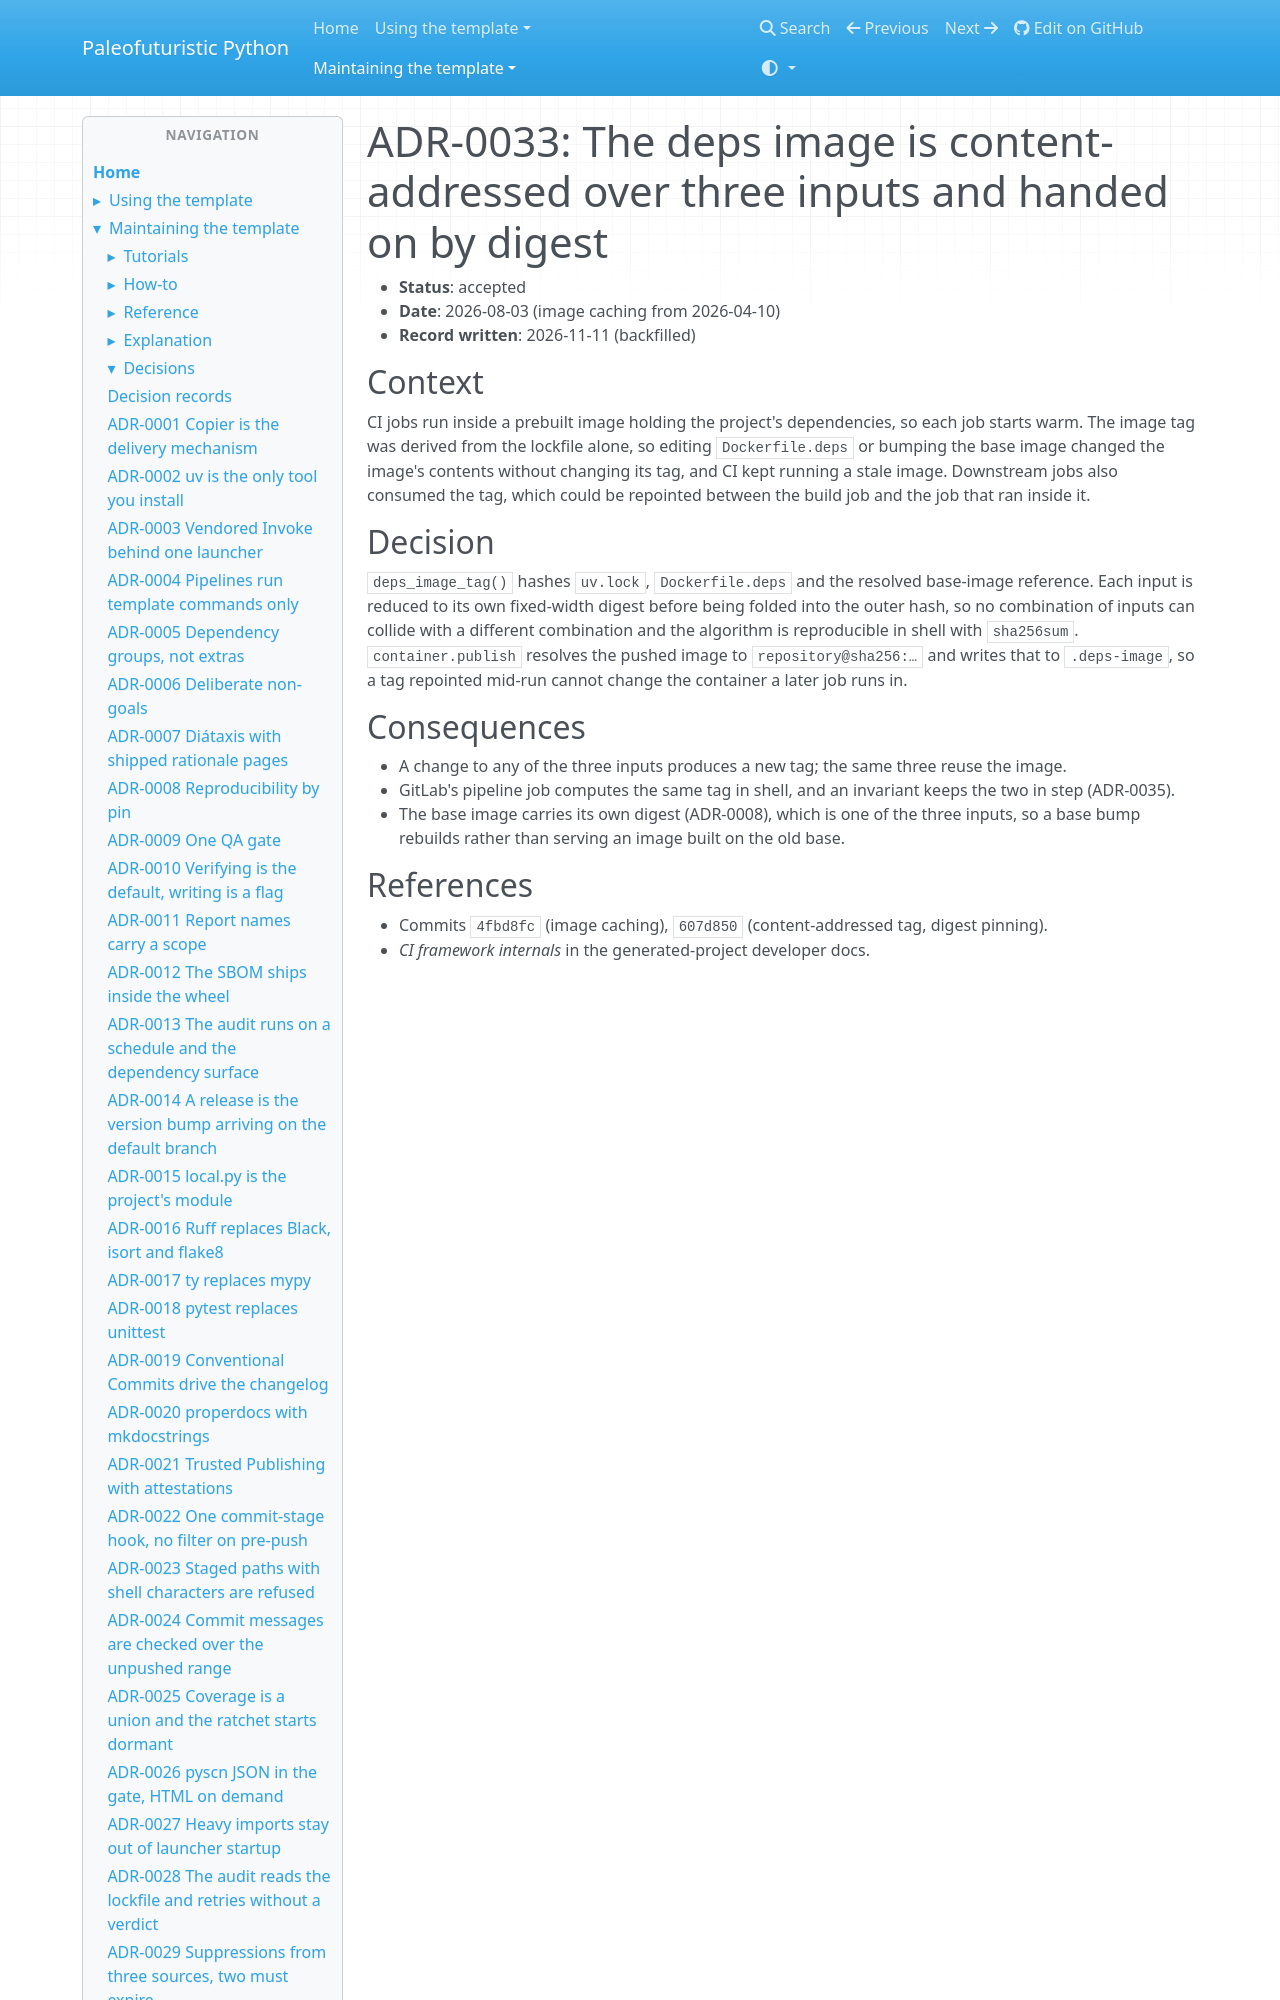

repository: costastf/paleofuturistic_python · page: maintaining/decisions/0033-the-deps-image-is-content-addressed-and-handed-on-by-digest.html · generator: mkdocs

# ADR-0033: The deps image is content-addressed over three inputs and handed on by digest

- **Status**: accepted
- **Date**: 2026-08-03 (image caching from 2026-04-10)
- **Record written**: 2026-11-11 (backfilled)

## Context

CI jobs run inside a prebuilt image holding the project's dependencies, so each job starts
warm. The image tag was derived from the lockfile alone, so editing `Dockerfile.deps` or bumping
the base image changed the image's contents without changing its tag, and CI kept running a
stale image. Downstream jobs also consumed the tag, which could be repointed between the build
job and the job that ran inside it.
